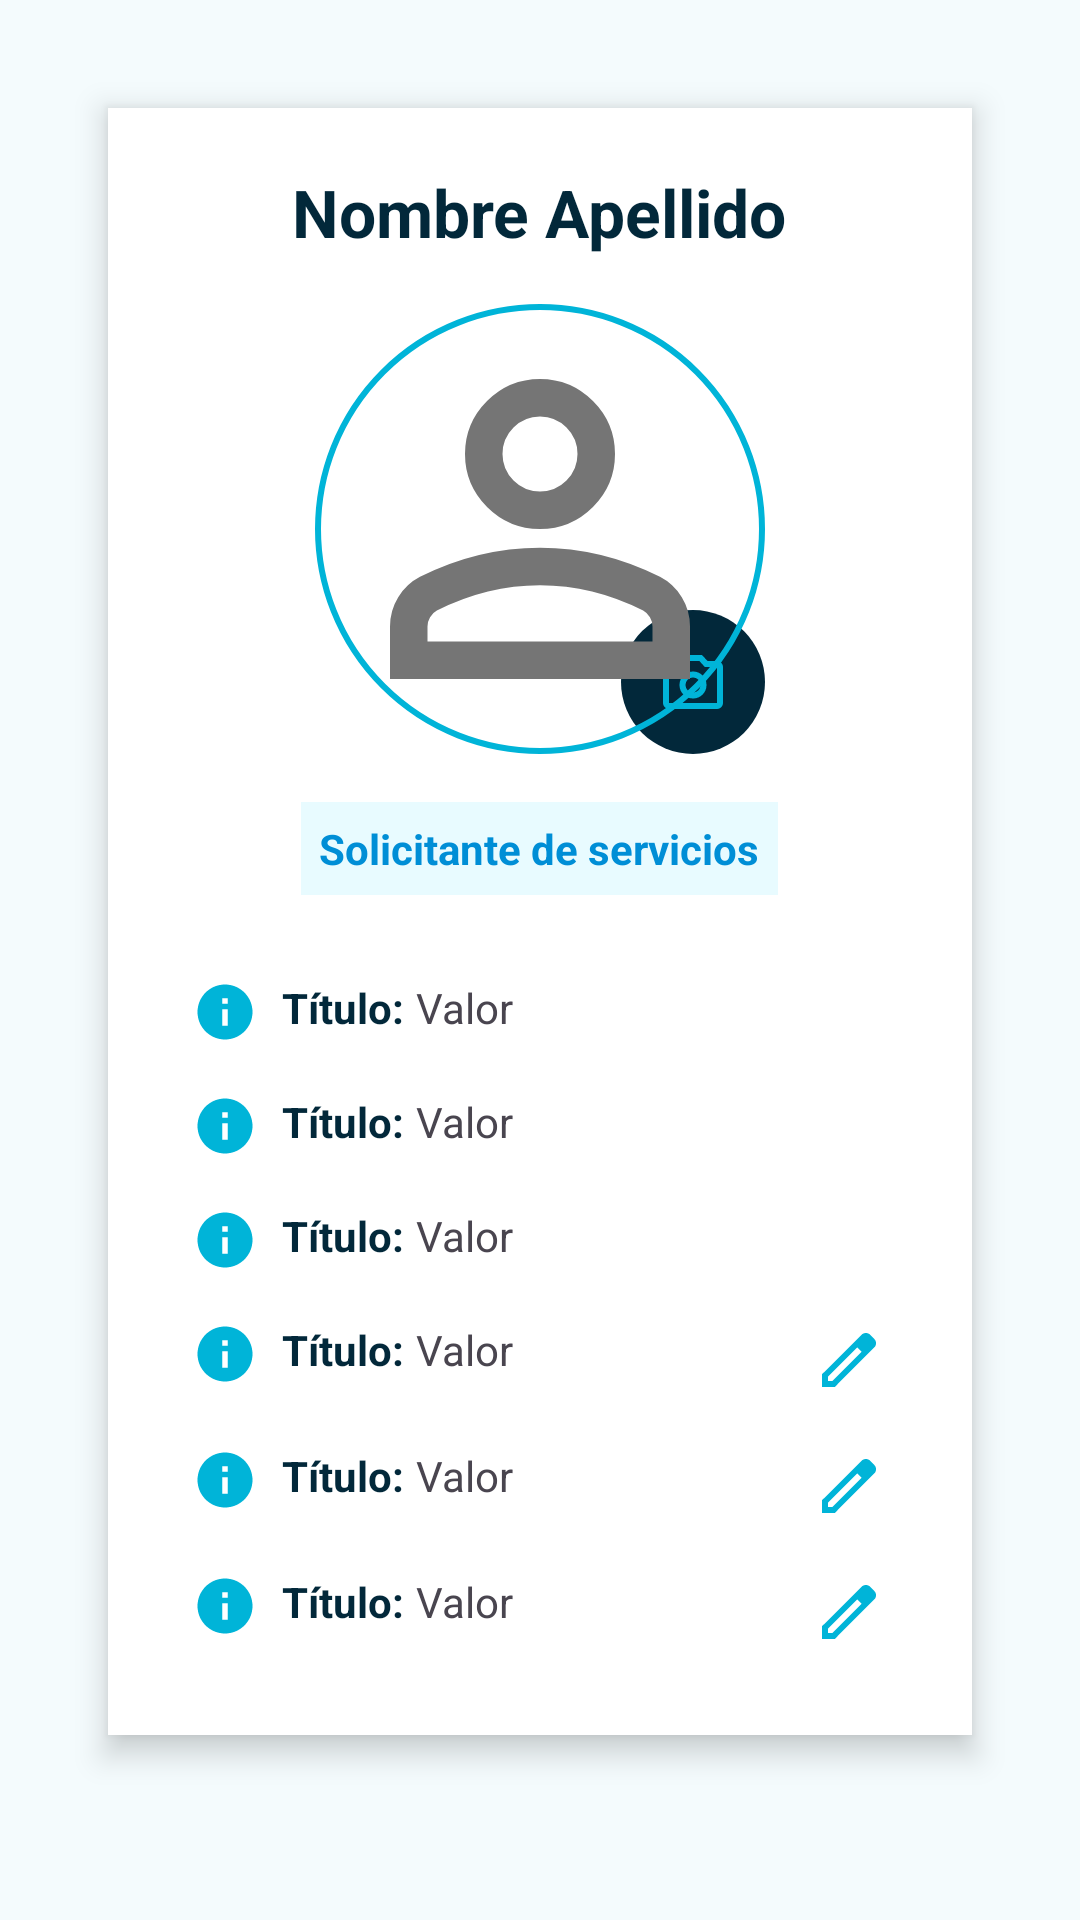

The Android layout XML behind this screen, and the referenced resources:
<!-- AndroidManifest.xml: application theme Theme.Trabajito -->
<!-- res/layout/activity_perfil_requester.xml -->
<ScrollView xmlns:android="http://schemas.android.com/apk/res/android"
    android:layout_width="match_parent"
    android:layout_height="match_parent"
    android:background="#F4FBFD"
    android:padding="16dp">

    <LinearLayout
        android:layout_width="match_parent"
        android:layout_height="wrap_content"
        android:orientation="vertical"
        android:gravity="center"
        android:padding="20dp"
        android:background="@android:color/white"
        android:elevation="6dp"
        android:layout_margin="20dp"
        android:clipToOutline="true">

        
        <TextView
            android:id="@+id/txtNombreCompleto"
            android:layout_width="wrap_content"
            android:layout_height="wrap_content"
            android:text="Nombre Apellido"
            android:textSize="22sp"
            android:textColor="#02283A"
            android:textStyle="bold"
            android:layout_marginBottom="16dp"/>

        
        <FrameLayout
            android:layout_width="150dp"
            android:layout_height="150dp"
            android:layout_marginBottom="12dp">

            <ImageView
                android:id="@+id/imgPerfil"
                android:layout_width="match_parent"
                android:layout_height="match_parent"
                android:src="@drawable/ic_person"
                android:scaleType="centerCrop"
                android:background="@drawable/circle_mask"
                android:elevation="8dp" />

            <ImageButton
                android:id="@+id/btnCambiarFoto"
                android:layout_width="48dp"
                android:layout_height="48dp"
                android:layout_gravity="bottom|end"
                android:background="@drawable/btn_circle_blue"
                android:src="@drawable/ic_camera"
                android:padding="6dp"/>
        </FrameLayout>

        
        <TextView
            android:id="@+id/txtRol"
            android:layout_width="wrap_content"
            android:layout_height="wrap_content"
            android:text="Solicitante de servicios"
            android:textColor="@color/celeste"
            android:background="#E8FBFF"
            android:padding="6dp"
            android:textStyle="bold"
            android:layout_marginBottom="20dp"
            android:paddingLeft="12dp"
            android:paddingRight="12dp"
            android:gravity="center"
            android:textSize="14sp"
            android:layout_marginTop="4dp"/>

        
        <LinearLayout
            android:layout_width="match_parent"
            android:layout_height="wrap_content"
            android:orientation="vertical"
            android:dividerHeight="10dp"
            android:showDividers="none">

            
            <include layout="@layout/item_perfil_atributo"/>

            
            <include layout="@layout/item_perfil_atributo"/>

            
            <include layout="@layout/item_perfil_atributo"/>

            
            <include layout="@layout/item_perfil_atributo_editable"/>

            
            <include layout="@layout/item_perfil_atributo_editable"/>

            
            <include layout="@layout/item_perfil_atributo_editable"/>

        </LinearLayout>

    </LinearLayout>

</ScrollView>
<!-- res/layout/item_perfil_atributo.xml (included above) -->
<LinearLayout xmlns:android="http://schemas.android.com/apk/res/android"
    android:layout_width="match_parent"
    android:layout_height="wrap_content"
    android:orientation="horizontal"
    android:padding="8dp">

    <ImageView
        android:id="@+id/iconAtributo"
        android:layout_width="22dp"
        android:layout_height="22dp"
        android:src="@drawable/ic_info"/>

    <TextView
        android:id="@+id/txtTituloAtributo"
        android:layout_width="wrap_content"
        android:layout_height="wrap_content"
        android:text="Título:"
        android:textStyle="bold"
        android:textColor="#02283A"
        android:layout_marginLeft="8dp"/>

    <TextView
        android:id="@+id/txtValorAtributo"
        android:layout_width="wrap_content"
        android:layout_height="wrap_content"
        android:text="Valor"
        android:layout_marginLeft="4dp"/>

</LinearLayout>
<!-- res/layout/item_perfil_atributo_editable.xml (included above) -->
<LinearLayout xmlns:android="http://schemas.android.com/apk/res/android"
    android:layout_width="match_parent"
    android:layout_height="wrap_content"
    android:orientation="horizontal"
    android:padding="8dp">

    <ImageView
        android:id="@+id/iconAtributo"
        android:layout_width="22dp"
        android:layout_height="22dp"
        android:src="@drawable/ic_info"/>

    <TextView
        android:id="@+id/txtTituloAtributo"
        android:layout_width="wrap_content"
        android:layout_height="wrap_content"
        android:text="Título:"
        android:textStyle="bold"
        android:textColor="#02283A"
        android:layout_marginLeft="8dp"/>

    <TextView
        android:id="@+id/txtValorAtributo"
        android:layout_width="0dp"
        android:layout_height="wrap_content"
        android:text="Valor"
        android:layout_weight="1"
        android:layout_marginLeft="4dp"/>

    <ImageButton
        android:id="@+id/btnEditarAtributo"
        android:layout_width="26dp"
        android:layout_height="26dp"
        android:background="@android:color/transparent"
        android:src="@drawable/ic_edit"/>
</LinearLayout>
<!-- resources referenced by this layout -->
<resources>
  <color name="celeste">#008ED6</color>
  <!-- drawable btn_circle_blue (drawable) -->
  <?xml version="1.0" encoding="utf-8"?>
  <shape xmlns:android="http://schemas.android.com/apk/res/android"
      android:shape="oval">
      <solid android:color="@color/azul_oscuro" />
  
  </shape>
  <!-- drawable circle_mask (drawable) -->
  <?xml version="1.0" encoding="utf-8"?>
  <shape xmlns:android="http://schemas.android.com/apk/res/android"
      android:shape="oval">
          <solid android:color="@android:color/transparent" />
          
          <stroke
              android:width="2dp"
              android:color="#00b4d8" />
  
      </shape>
  <!-- drawable ic_camera (drawable) -->
  <vector xmlns:android="http://schemas.android.com/apk/res/android" android:height="24dp" android:tint="#00B4D8" android:viewportHeight="960" android:viewportWidth="960" android:width="24dp">
        
      <path android:fillColor="@android:color/white" android:pathData="M480,700Q555,700 607.5,647.5Q660,595 660,520Q660,445 607.5,392.5Q555,340 480,340Q405,340 352.5,392.5Q300,445 300,520Q300,595 352.5,647.5Q405,700 480,700ZM480,620Q438,620 409,591Q380,562 380,520Q380,478 409,449Q438,420 480,420Q522,420 551,449Q580,478 580,520Q580,562 551,591Q522,620 480,620ZM160,840Q127,840 103.5,816.5Q80,793 80,760L80,280Q80,247 103.5,223.5Q127,200 160,200L286,200L360,120L600,120L674,200L800,200Q833,200 856.5,223.5Q880,247 880,280L880,760Q880,793 856.5,816.5Q833,840 800,840L160,840ZM160,760L800,760Q800,760 800,760Q800,760 800,760L800,280Q800,280 800,280Q800,280 800,280L638,280L565,200L395,200L322,280L160,280Q160,280 160,280Q160,280 160,280L160,760Q160,760 160,760Q160,760 160,760ZM480,520Q480,520 480,520Q480,520 480,520L480,520Q480,520 480,520Q480,520 480,520L480,520L480,520L480,520L480,520L480,520Q480,520 480,520Q480,520 480,520L480,520Q480,520 480,520Q480,520 480,520Z"/>
      
  </vector>
  <!-- drawable ic_edit (drawable) -->
  <vector xmlns:android="http://schemas.android.com/apk/res/android" android:height="24dp" android:tint="#00B4D8" android:viewportHeight="960" android:viewportWidth="960" android:width="24dp">
        
      <path android:fillColor="@android:color/white" android:pathData="M200,760L257,760L648,369L591,312L200,703L200,760ZM120,840L120,670L648,143Q660,132 674.5,126Q689,120 705,120Q721,120 736,126Q751,132 762,144L817,200Q829,211 834.5,226Q840,241 840,256Q840,272 834.5,286.5Q829,301 817,313L290,840L120,840ZM760,256L760,256L704,200L704,200L760,256ZM619,341L591,312L591,312L648,369L648,369L619,341Z"/>
      
  </vector>
  <!-- drawable ic_info (drawable) -->
  <vector xmlns:android="http://schemas.android.com/apk/res/android" android:height="24dp" android:tint="#00B4D8" android:viewportHeight="24" android:viewportWidth="24" android:width="24dp">
        
      <path android:fillColor="@android:color/white" android:pathData="M12,2C6.48,2 2,6.48 2,12s4.48,10 10,10 10,-4.48 10,-10S17.52,2 12,2zM13,17h-2v-6h2v6zM13,9h-2L11,7h2v2z"/>
      
  </vector>
  <style name="Theme.Trabajito" parent="Base.Theme.Trabajito" />
  <color name="azul_oscuro">#02283A</color>
  <style name="Base.Theme.Trabajito" parent="Theme.Material3.DayNight.NoActionBar">
          
          
      </style>
</resources>
